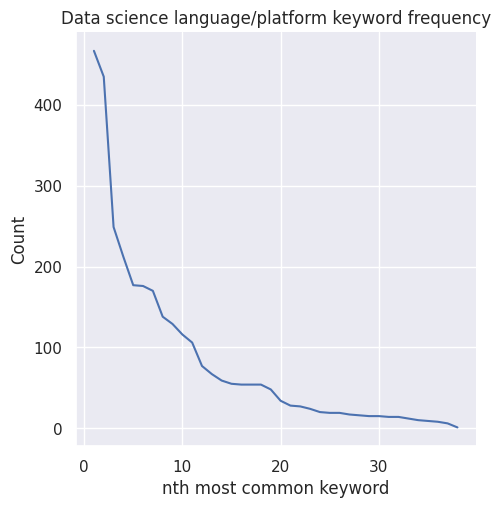

This chart was generated by the following Python code: (Note: this script raises an exception after producing the figure.)
import matplotlib.pyplot as plt
import scipy.stats as sps
import seaborn as sns
import matplotlib as mpl
mpl.rcParams['figure.dpi']= 500

top_100 = {'R': 37,
 'Python': 71,
 'SQL': 45,
 'C': 7,
 'Java': 17,
 'C++': 8,
 'Spark': 37,
 'Hadoop': 14,
 'C#': 1,
 'Tableau': 10,
 'Power BI': 11,
 'AWS': 19,
 'Azure': 21,
 'Scala': 29,
 'MATLAB': 3,
 'Pig': 1,
 'Hive': 7,
 'Impala': 2,
 'Teradata': 2,
 'Oracle': 3,
 'SAS': 9,
 'MongoDB': 2,
 'Redshift': 4,
 'S3': 3,
 'EC2': 2,
 'Lambda': 1,
 'EMR': 2,
 'SageMaker': 2,
 'DynamoDB': 3,
 'Cloudformation': 1,
 'Athena': 2,
 'Kinesis': 3,
 'Cassandra': 1,
 'Alteryx': 1,
 'Jupyter': 4,
 'Clickhouse': 1,
 'PyTorch': 2,
 'TensorFlow': 3}

top_all = {'R': 170,
 'Python': 435,
 'SQL': 467,
 'C': 54,
 'Java': 212,
 'C++': 54,
 'Spark': 129,
 'Hadoop': 77,
 'C#': 67,
 'Tableau': 116,
 'Power BI': 138,
 'AWS': 249,
 'Azure': 176,
 'Scala': 177,
 'MATLAB': 16,
 'Pig': 9,
 'Hive': 54,
 'Impala': 10,
 'Teradata': 20,
 'Oracle': 59,
 'SAS': 106,
 'MongoDB': 19,
 'Redshift': 48,
 'S3': 55,
 'EC2': 27,
 'Lambda': 34,
 'EMR': 28,
 'SageMaker': 6,
 'DynamoDB': 14,
 'Cloudformation': 8,
 'Athena': 24,
 'Kinesis': 12,
 'Cassandra': 15,
 'Alteryx': 17,
 'Jupyter': 14,
 'Clickhouse': 1,
 'PyTorch': 15,
 'TensorFlow': 19}

kw_freq = [(v,k) for k,v in top_100.items()]
kw_freq.sort(reverse=True)
for k,v in kw_freq:
    print(f"{k}: {v}")

sns.set_theme()
sns.relplot(y = sorted(top_all.values(), reverse=True), x = range(1,len(top_all)+1), kind = "line")
plt.xlabel("nth most common keyword")
plt.ylabel("Count")
plt.title("Data science language/platform keyword frequency")
plt.show()

kw_freq100 = [v for k,v in top_100.items() if v >= 5]
kw_freqall = [v for k,v in top_all.items() if top_100[k] >= 5]
chi = sps.chisquare(kw_freq100, f_exp=kw_freqall)
print(chi)